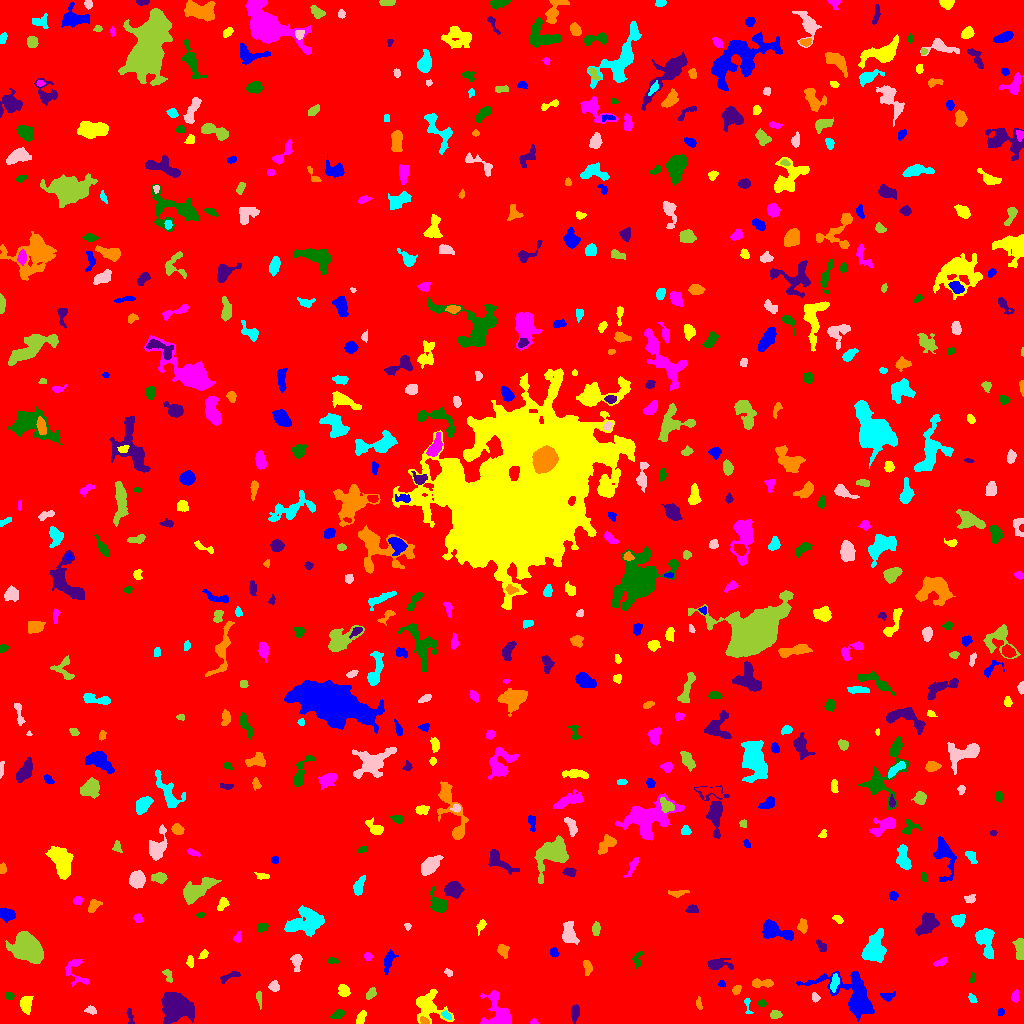

Data behind this chart, as committed beside it:
ID, X, Y, A, B, theta, total_flux, mu_max, mu_median, mu_mean, R_fwhm, R_e, R10, R90, x_start, x_end, y_start, y_end, area, greylevel
0, 515.4, 514.8, 300, 296.4, 0.9138, 2426016, 14.0, 2.0, 2.723, 140.5, 251.2, 97.64, 405.3, 0, 1023, 0, 1023, 890886, 2.723
1, 855.6, 25.49, 14.84, 7.675, -0.6274, 6712, 28.0, 4.0, 6.32, 6.864, 7.695, 2.877, 14.74, 796, 874, 2, 52, 1062, 12.32
2, 361.2, 6.046, 4.109, 1.869, 1.108, 237.0, 4.0, 2.0, 2.155, 4.983, 3.338, 1.262, 5.171, 356, 366, 0, 13, 110, 9.155
3, 533.7, 1.338, 1.886, 1.215, -0.08782, 71.0, 4.0, 2.0, 1.821, 2.764, 1.871, 0.5642, 2.877, 530, 538, 0, 5, 39, 8.821
4, 338.3, 9.33, 3.253, 1.759, 0.4407, 194.0, 4.0, 2.0, 1.83, 4.406, 2.877, 1.128, 4.549, 330, 344, 5, 14, 106, 8.83
5, 129.6, 7.504, 4.841, 1.304, -1.408, 129.0, 5.0, 1.0, 1.573, 2.185, 2.523, 0.7979, 4.222, 126, 134, 0, 15, 82, 8.573
6, 424.2, 2.611, 2.48, 1.62, -0.5261, 221.0, 6.0, 3.0, 3.508, 3.7, 2.523, 0.9772, 3.909, 420, 429, 0, 7, 63, 15.51
7, 446.4, 8.257, 2.612, 1.57, -0.836, 113.0, 3.0, 1.5, 1.569, 3.385, 2.523, 0.9772, 3.989, 441, 451, 4, 13, 72, 11.57
8, 90.69, 13.41, 2.691, 1.706, -0.08638, 351.0, 9.0, 4.0, 4.388, 3.192, 2.646, 1.128, 4.222, 84, 96, 9, 18, 80, 10.39
9, 775.1, 8.542, 2.496, 1.796, 0.1641, 306.0, 8.0, 3.0, 3.326, 3.568, 2.646, 0.9772, 4.334, 770, 782, 5, 13, 92, 10.33
10, 933.1, 12.22, 3.446, 1.551, -0.03064, 125.0, 3.0, 1.0, 1.389, 3.568, 2.932, 1.128, 4.549, 927, 941, 9, 16, 90, 8.389
11, 1001, 11.46, 1.937, 1.458, 1.506, 95.0, 4.0, 2.0, 1.939, 2.877, 2.034, 0.7979, 3.432, 998, 1004, 8, 15, 49, 8.939
12, 427.8, 17.25, 7.859, 6.511, -0.8562, 2492, 14.0, 4.0, 4.802, 6.333, 6.507, 2.459, 10.81, 416, 454, 0, 34, 519, 10.8
13, 497.5, 10.09, 10.28, 6.81, -1.26, 1892, 8.0, 3.0, 3.688, 8.921, 7.047, 2.821, 11.07, 480, 511, 0, 33, 513, 9.688
14, 761.9, 20.3, 1.955, 1.6, 0.04294, 209.0, 8.0, 4.0, 3.667, 3.141, 2.326, 0.7979, 3.568, 758, 766, 17, 24, 57, 10.67
15, 575, 10.67, 4.186, 1.883, 1.444, 278.0, 4.0, 2.0, 2.09, 5.202, 3.568, 1.382, 5.499, 571, 579, 0, 19, 133, 9.09
16, 698.8, 20.01, 3.313, 1.404, -1.427, 172.0, 4.0, 3.0, 2.606, 4.26, 2.764, 1.128, 4.068, 696, 702, 14, 27, 66, 8.606
17, 747.4, 18.68, 5.166, 1.395, -1.439, 143.0, 7.0, 2.0, 1.959, 1.871, 2.326, 0.7979, 3.785, 744, 753, 10, 25, 73, 9.959
18, 815, 26.53, 2.466, 1.602, -1.191, 117.0, 3.0, 2.0, 1.746, 3.523, 2.459, 0.9772, 3.785, 812, 820, 21, 31, 67, 8.746
19, 259.1, 25.36, 4.205, 1.205, -1.471, 203.0, 5.0, 2.0, 2.603, 3.192, 2.706, 1.128, 4.297, 256, 261, 14, 32, 78, 10.6
20, 449.9, 25.87, 2.283, 1.601, -1.2, 150.0, 6.0, 2.0, 2.727, 2.821, 2.185, 0.7979, 3.613, 447, 454, 22, 30, 55, 9.727
21, 887.6, 27.08, 3.535, 1.898, 0.04266, 203.0, 5.0, 2.0, 1.971, 3.241, 2.932, 1.128, 4.652, 880, 895, 22, 32, 103, 8.971
22, 25.61, 19.34, 3.738, 2.542, 1.514, 518.0, 7.0, 2.0, 2.77, 4.406, 3.7, 1.493, 6.206, 20, 33, 9, 27, 187, 9.77
23, 1015, 26.82, 2.746, 1.587, 1.479, 314.0, 11.0, 3.0, 3.694, 2.706, 2.585, 0.9772, 4.107, 1011, 1018, 21, 34, 85, 10.69
24, 9.189, 27.46, 2.292, 1.732, -0.5145, 148.0, 4.0, 2.0, 2.349, 3.827, 2.585, 0.9772, 3.868, 5, 14, 24, 31, 63, 9.349
25, 175.6, 17.33, 6.271, 5.531, -0.2657, 11799, 56.0, 9.0, 14.68, 6.933, 6.933, 2.646, 12.23, 161, 194, 0, 31, 804, 20.68
26, 736.2, 33.46, 2.161, 1.748, 0.8052, 227.0, 7.0, 3.0, 2.987, 3.038, 2.459, 0.9772, 3.949, 732, 741, 29, 38, 76, 9.987
27, 972.5, 24.63, 2.231, 1.608, -0.7947, 98.0, 3.0, 1.0, 1.485, 3.09, 2.326, 0.9772, 3.785, 968, 977, 21, 30, 66, 8.485
28, 273.9, 36.91, 2.583, 2.396, -0.2321, 286.0, 5.0, 3.0, 2.832, 4.107, 3.141, 1.262, 4.918, 268, 279, 32, 43, 101, 9.832
29, 371, 29.72, 3.197, 1.839, 0.8699, 189.0, 4.0, 2.0, 1.929, 4.514, 3.09, 1.128, 4.82, 366, 376, 24, 36, 98, 8.929
30, 518.9, 32.35, 2.305, 1.771, -0.9986, 191.0, 6.0, 2.0, 2.418, 3.338, 2.523, 0.9772, 4.029, 515, 524, 28, 38, 79, 9.418
31, 721.8, 39.31, 1.776, 1.428, -1.058, 98.0, 5.0, 2.0, 2.085, 2.459, 2.034, 0.5642, 3.141, 718, 725, 36, 43, 47, 9.085
32, 343.4, 32.71, 2.891, 2.424, -0.9886, 433.0, 8.0, 3.0, 3.331, 4.442, 3.338, 1.262, 5.293, 338, 350, 27, 39, 130, 10.33
33, 75.75, 52.25, 8.956, 5.164, -1.151, 616.0, 6.0, 2.0, 2.425, 5.642, 5.046, 1.871, 7.858, 65, 89, 37, 64, 254, 8.425
34, 972.6, 46.02, 2.759, 1.287, 1.364, 106.0, 4.0, 2.0, 1.927, 3.385, 2.257, 0.7979, 3.568, 969, 975, 41, 51, 55, 8.927
35, 228.4, 46.79, 6.014, 1.8, 0.388, 301.0, 5.0, 2.0, 2.488, 3.949, 3.613, 1.382, 5.557, 220, 240, 40, 52, 121, 8.488
36, 761.5, 40.05, 5.82, 1.944, 0.01811, 615.0, 9.0, 4.0, 3.844, 4.068, 3.949, 1.493, 6.155, 752, 773, 36, 45, 160, 9.844
37, 834.5, 40.99, 4.341, 1.897, 1.31, 388.0, 7.0, 3.0, 3.055, 3.785, 3.523, 1.382, 5.557, 830, 839, 31, 50, 127, 12.06
38, 448.5, 50.8, 2.287, 1.553, -0.7539, 235.0, 8.0, 4.0, 4.273, 3.192, 2.326, 0.7979, 3.656, 444, 452, 47, 55, 55, 9.273
39, 167.7, 48.63, 3.741, 1.739, -1.146, 192.0, 5.0, 2.0, 2.11, 3.192, 2.877, 0.9772, 4.549, 162, 172, 41, 54, 91, 9.11
40, 681, 52.36, 4.026, 2.311, 0.556, 415.0, 5.0, 3.0, 2.627, 5.046, 3.868, 1.596, 5.944, 672, 688, 46, 60, 158, 9.627
41, 388.2, 62.68, 5.502, 2.08, 1.264, 309.0, 4.0, 2.0, 1.766, 5.614, 4.029, 1.493, 6.383, 384, 398, 49, 74, 175, 8.766
42, 190, 61.79, 2.914, 1.345, -1.535, 227.0, 8.0, 2.0, 2.948, 2.932, 2.326, 0.7979, 3.989, 186, 193, 56, 68, 77, 9.948
43, 940.7, 61.43, 3.275, 1.367, 0.4212, 127.0, 3.0, 1.0, 1.411, 3.613, 2.646, 1.128, 4.184, 933, 947, 57, 66, 90, 9.411
44, 332.7, 62.84, 2.641, 1.189, -0.08857, 62.0, 3.0, 1.0, 1.0, 2.394, 2.034, 0.7979, 3.29, 327, 338, 60, 66, 62, 9.0
45, 717.2, 59.18, 6.003, 2.609, 0.01768, 852.0, 9.0, 3.0, 3.89, 4.886, 4.26, 1.693, 7.136, 707, 733, 54, 65, 219, 9.89
46, 587.6, 56.48, 3.527, 1.821, -1.42, 317.0, 6.0, 3.0, 2.757, 4.478, 3.192, 1.262, 4.918, 583, 592, 48, 63, 115, 9.757
47, 873.4, 74.05, 7.891, 5.033, 1.181, 2703, 17.0, 5.0, 5.129, 4.618, 6.864, 2.459, 11.1, 861, 886, 61, 95, 527, 11.13
48, 296.6, 61.41, 4.541, 2.213, -1.55, 305.0, 5.0, 2.0, 2.089, 4.184, 3.613, 1.382, 5.585, 290, 302, 52, 69, 146, 9.089
49, 28.09, 75.41, 6.716, 5.456, -0.5401, 9316, 42.0, 8.0, 11.62, 6.979, 7.159, 2.706, 12.48, 5, 43, 60, 92, 802, 17.62
50, 462, 66.46, 3.378, 2.039, 0.4314, 272.0, 5.0, 2.0, 2.345, 4.029, 3.338, 1.262, 5.078, 456, 469, 61, 71, 116, 9.345
51, 553.6, 71.28, 2.173, 1.854, -0.9608, 200.0, 6.0, 2.5, 2.632, 3.478, 2.585, 0.9772, 3.989, 550, 559, 66, 76, 76, 9.632
52, 203.7, 68.82, 2.488, 1.689, 0.7844, 173.0, 5.0, 2.0, 2.507, 3.29, 2.585, 1.128, 3.989, 198, 208, 65, 74, 69, 9.507
53, 367.8, 67.05, 1.963, 1.61, -0.9174, 128.0, 4.0, 2.0, 2.032, 3.478, 2.257, 0.9772, 3.523, 364, 372, 63, 71, 63, 9.032
54, 636.9, 64, 4.125, 2.236, 1.389, 205.0, 4.0, 2.0, 1.971, 4.549, 3.192, 1.262, 5.109, 632, 643, 55, 72, 104, 7.971
55, 821.2, 77.55, 3.529, 2.042, -0.8787, 229.0, 4.0, 2.0, 2.436, 5.109, 3.338, 1.262, 4.918, 816, 826, 72, 84, 94, 8.436
56, 503, 73.14, 3.193, 2.468, -1.165, 313.0, 5.0, 2.0, 2.445, 4.442, 3.568, 1.382, 5.412, 497, 509, 65, 79, 128, 9.445
57, 985, 82.67, 7.971, 3.88, -1.281, 1550, 10.0, 4.0, 4.122, 7.291, 6.18, 2.394, 9.39, 975, 994, 65, 95, 376, 10.12
58, 569.2, 89.82, 5.34, 3.128, -1.389, 1526, 13.0, 5.0, 5.59, 5.863, 4.951, 1.954, 7.818, 562, 579, 79, 102, 273, 11.59
59, 1020, 75.19, 5.461, 2.237, -1.515, 817.0, 10.0, 4.0, 4.416, 4.787, 4.26, 1.596, 6.699, 1012, 1023, 64, 85, 185, 10.42
... 600 more rows
